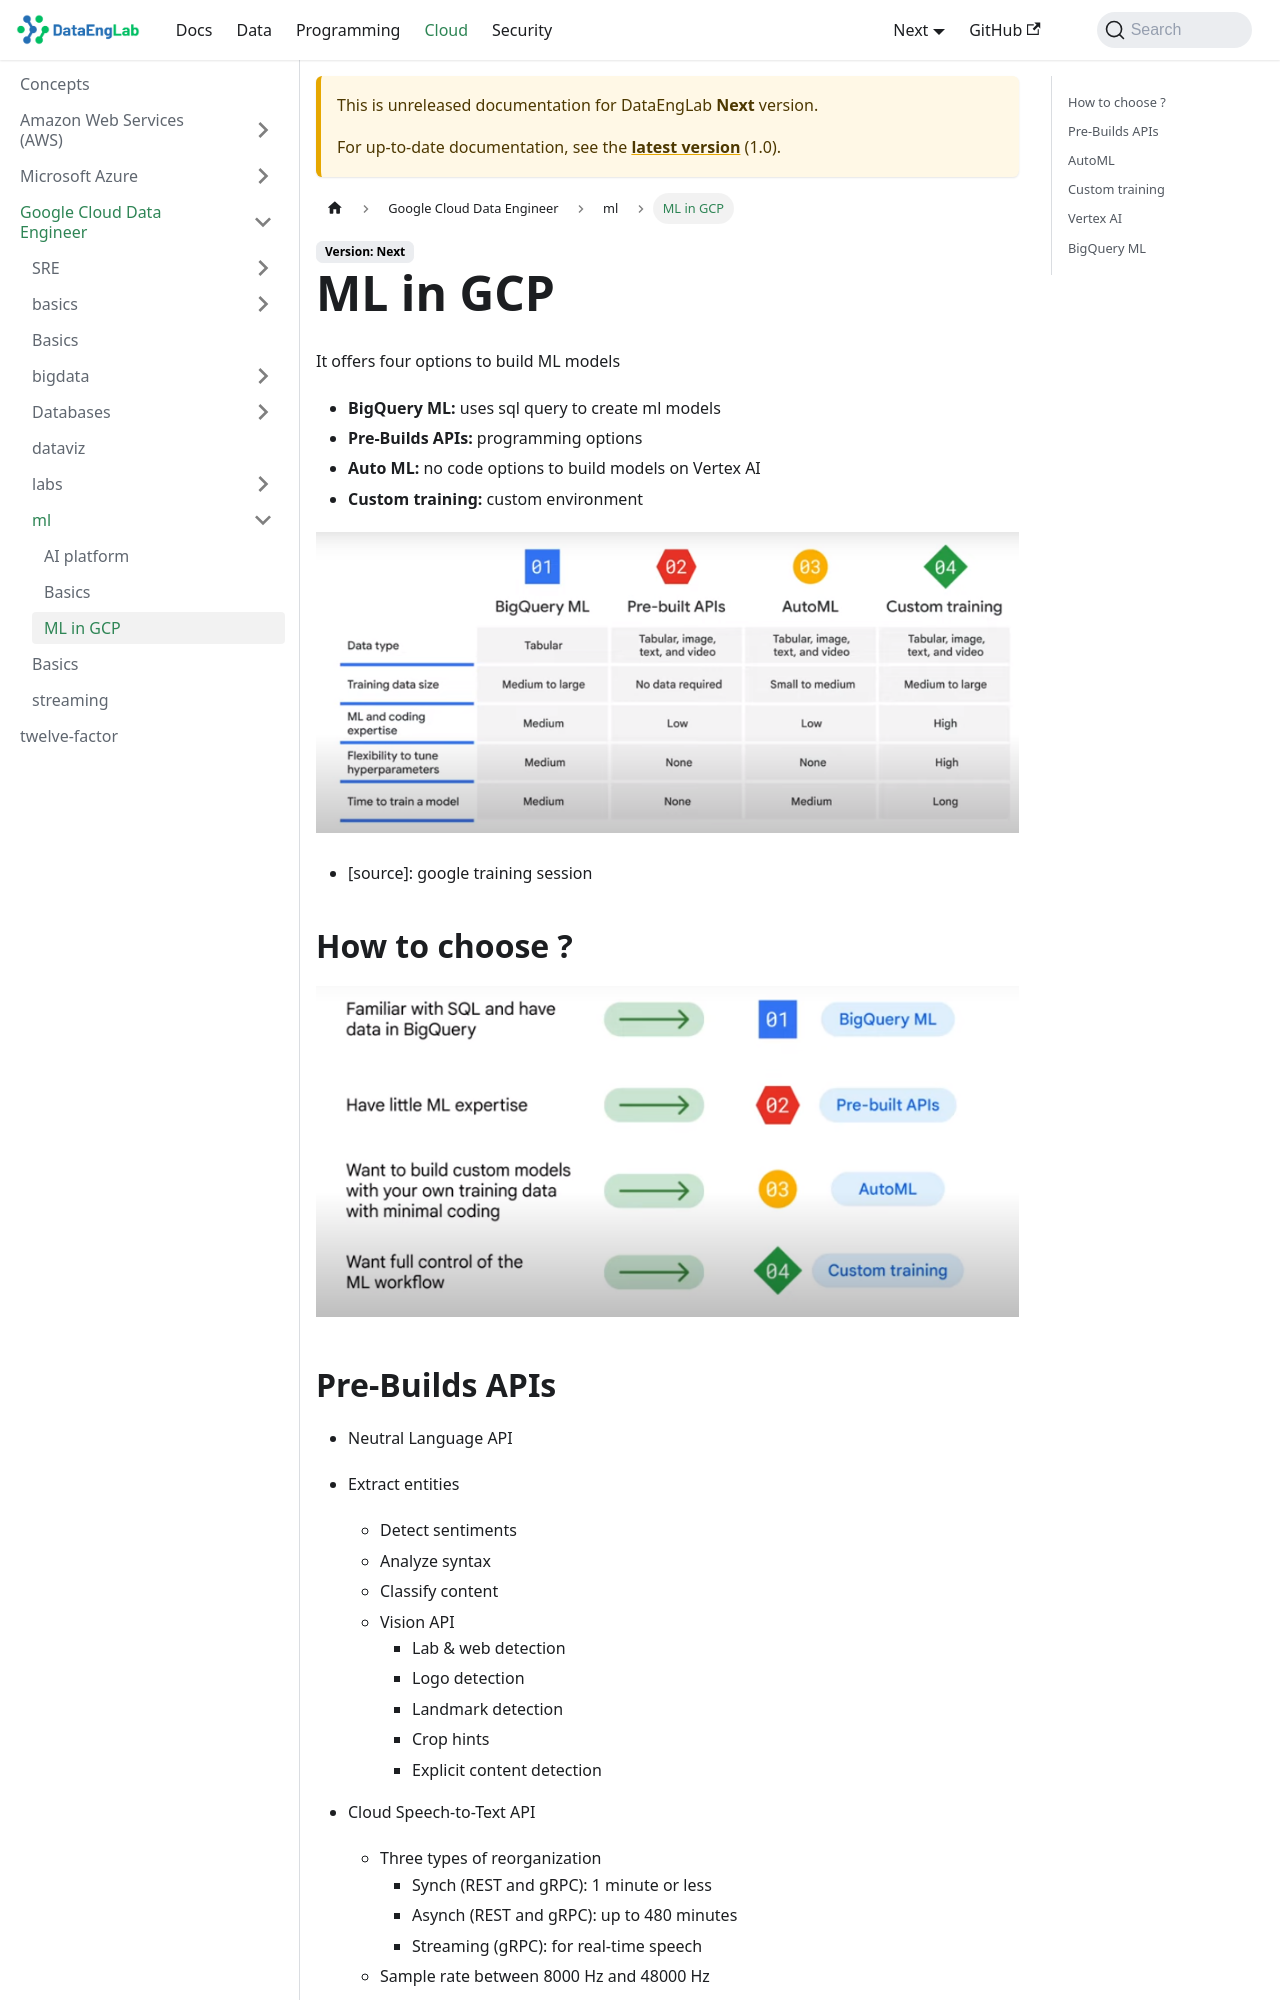

repository: Massipssa/Docs · page: docs/next/cloud/gcp/ml/ml_in_gcp/index.html · generator: mkdocs

# ML in GCP

- Pre-trained ML models
    - Neutral Language API
        - Extract entities
        - Detect sentiments
        - Analyze syntax
        - Classify content
    - Vision API
        - Lab & web detection
        - Logo detection
        - Landmark detection
        - Crop hints
        - Explicit content detection
